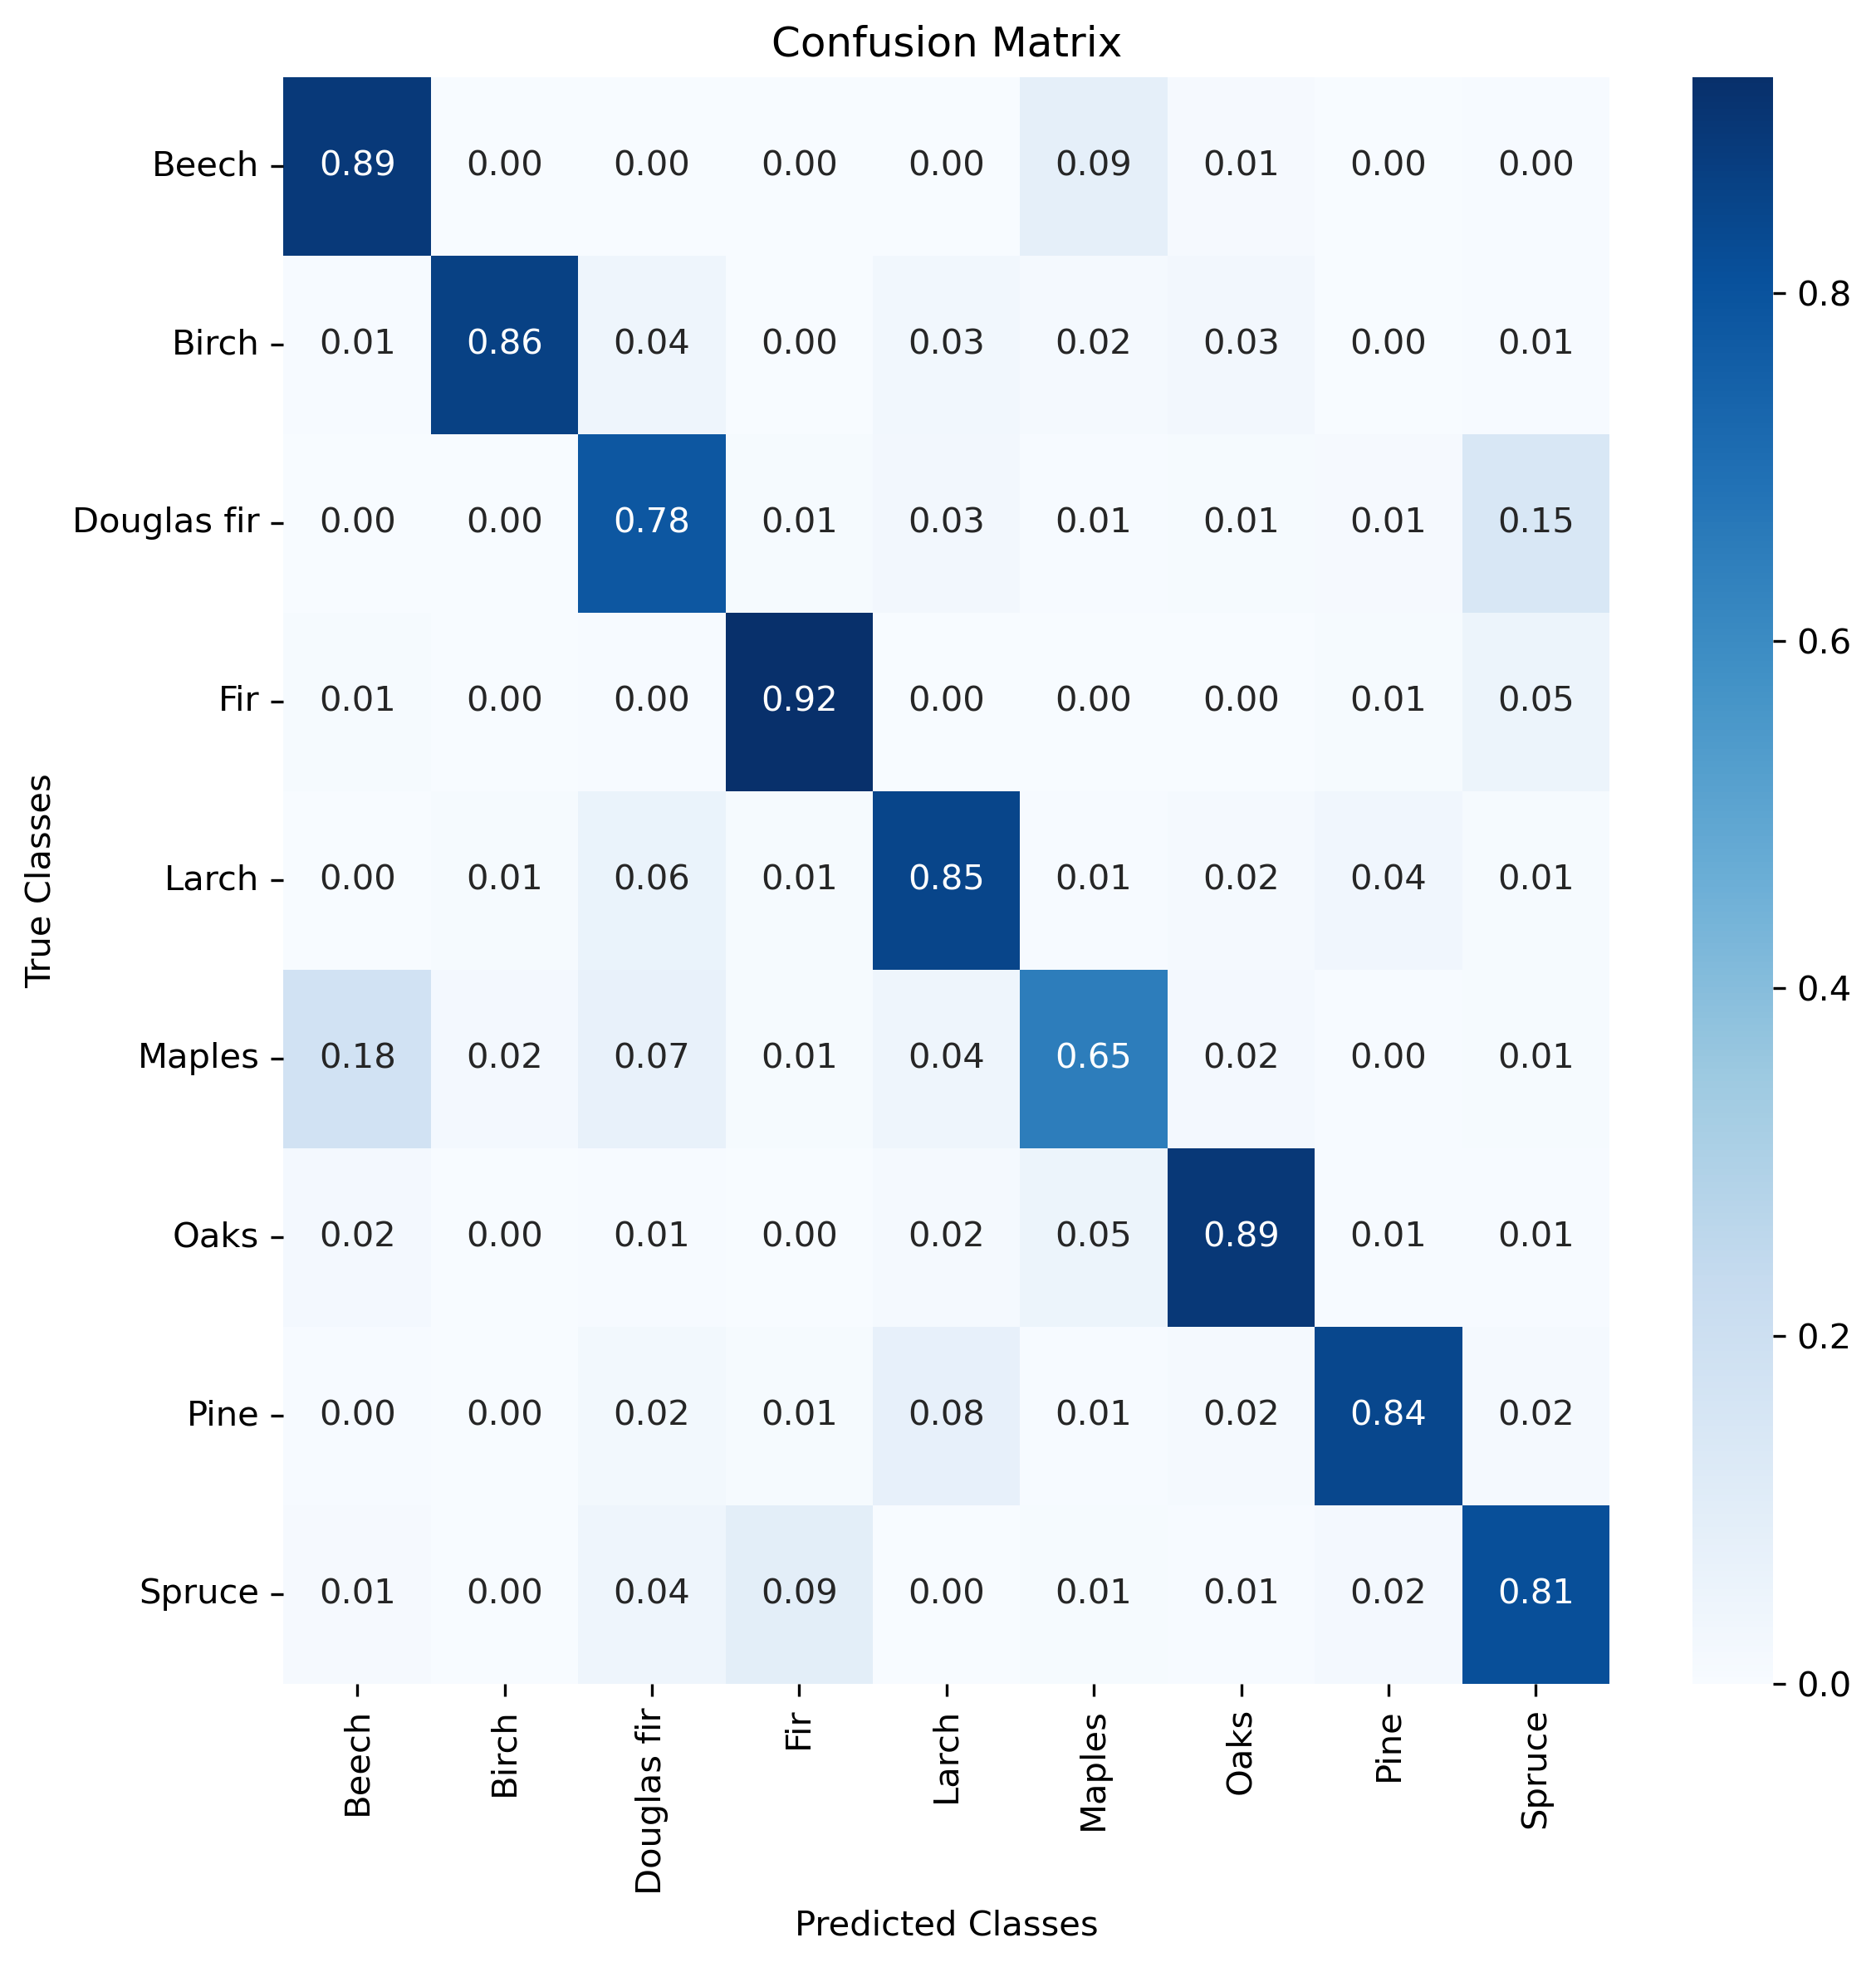

Data behind this chart, as committed beside it:
, 0, 1, 2, 3, 4, 5, 6, 7, 8, 9
0, 3020, 1, 8, 11, 3, 289, 43, 6, 16, 3397
1, 2, 243, 12, 0, 9, 5, 8, 0, 2, 281
2, 1, 1, 281, 3, 10, 2, 3, 5, 52, 358
3, 4, 0, 2, 452, 0, 1, 0, 4, 26, 489
4, 1, 4, 24, 4, 333, 2, 7, 14, 3, 392
5, 43, 5, 17, 2, 10, 158, 5, 1, 2, 243
6, 24, 4, 9, 0, 21, 67, 1180, 9, 9, 1323
7, 14, 3, 69, 21, 223, 18, 48, 2405, 47, 2848
8, 85, 6, 304, 698, 17, 79, 40, 150, 6054, 7433
9, 3194, 267, 726, 1191, 626, 621, 1334, 2594, 6211, 16764
